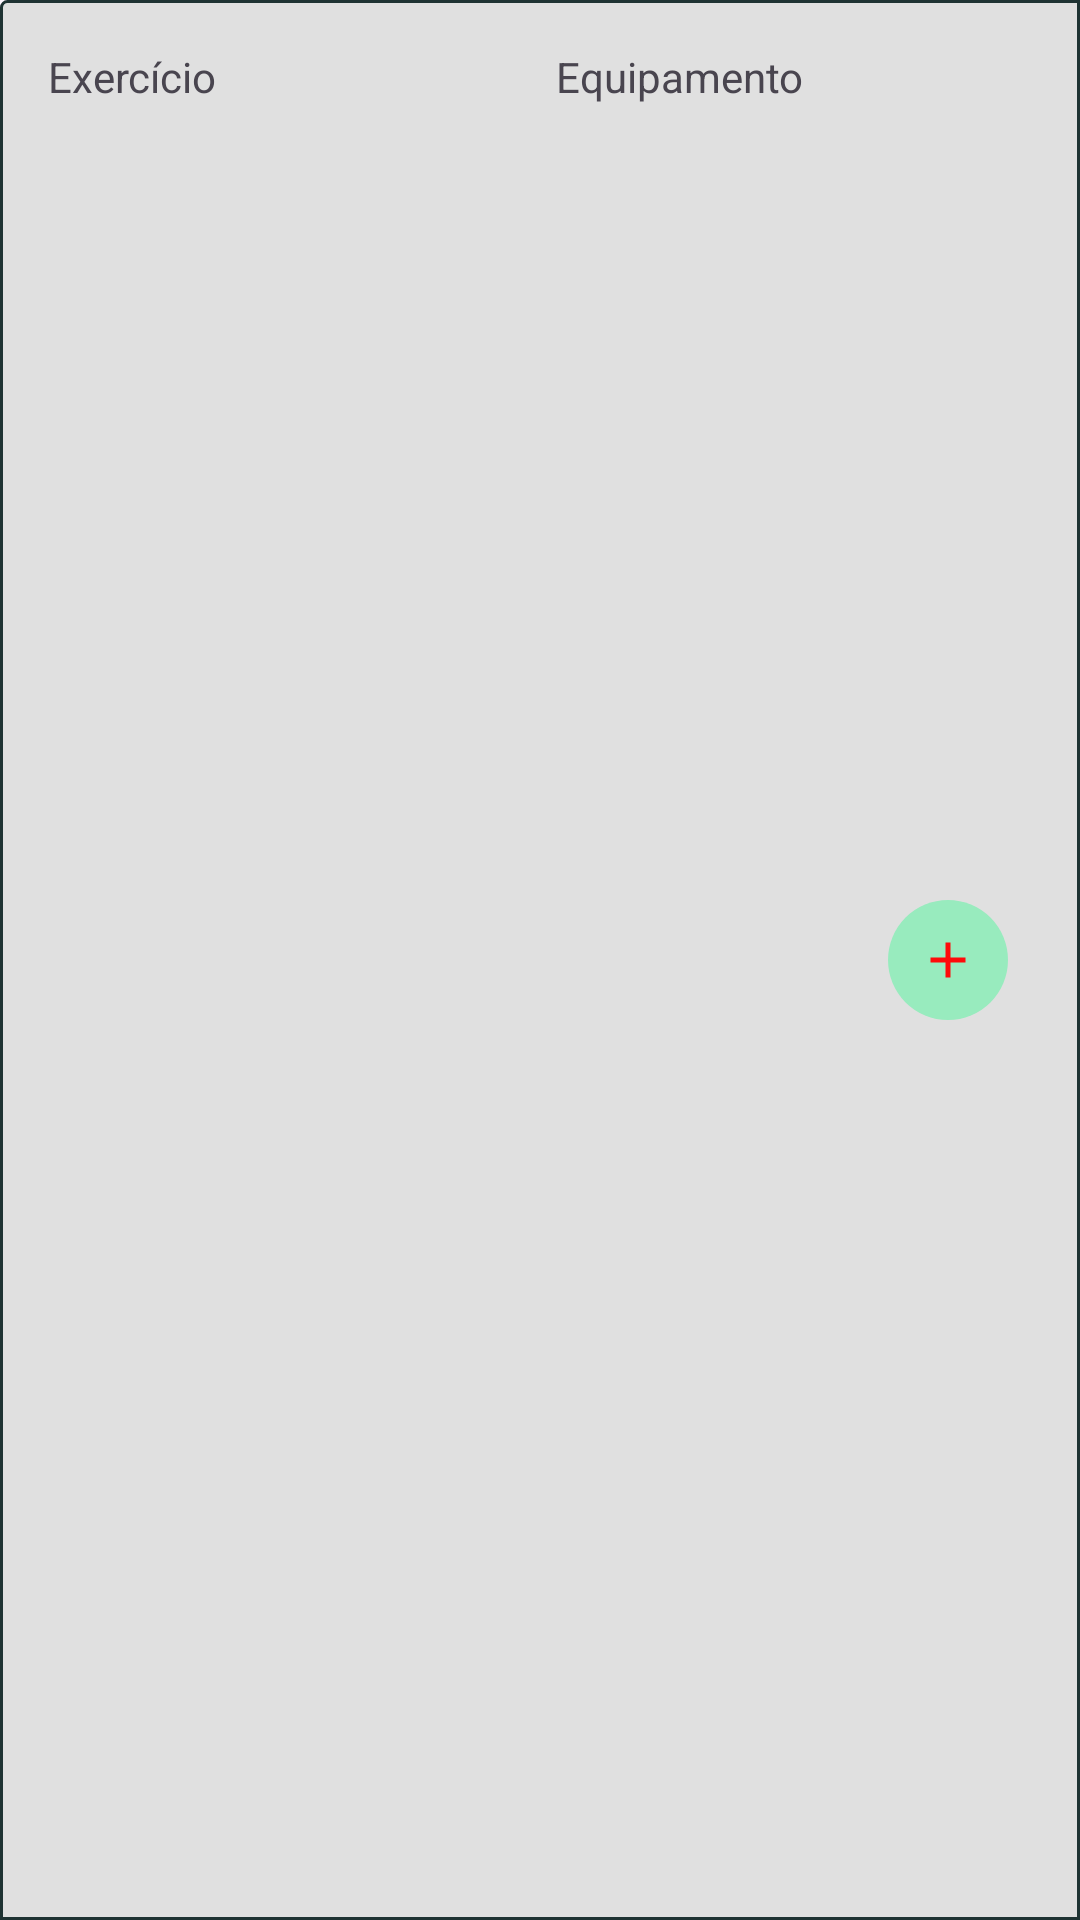

Produce the Android XML layout that renders to this screen, including the resource entries it uses.
<!-- AndroidManifest.xml: application theme Theme.ExerciseRoutine -->
<!-- res/layout/exercise_item.xml -->
<?xml version="1.0" encoding="utf-8"?>
<androidx.constraintlayout.widget.ConstraintLayout xmlns:android="http://schemas.android.com/apk/res/android"
    xmlns:app="http://schemas.android.com/apk/res-auto"
    xmlns:tools="http://schemas.android.com/tools"
    android:layout_width="match_parent"
    android:layout_height="wrap_content"
    android:background="@drawable/border_background">

    <androidx.constraintlayout.widget.Guideline
        android:id="@+id/middle_vertical"
        android:layout_width="wrap_content"
        android:layout_height="wrap_content"
        android:orientation="vertical"
        app:layout_constraintGuide_percent="0.47"
        tools:viewBindingIgnore="true" />

    <androidx.constraintlayout.widget.Guideline
        android:id="@+id/middle_vertical2"
        android:layout_width="wrap_content"
        android:layout_height="wrap_content"
        android:orientation="vertical"
        app:layout_constraintGuide_percent="0.8"
        tools:viewBindingIgnore="true" />

    <com.google.android.material.textview.MaterialTextView
        android:id="@+id/exercise_name_label"
        android:layout_width="wrap_content"
        android:layout_height="wrap_content"
        android:layout_marginTop="16dp"
        android:text="@string/exercise"
        android:textSize="14sp"
        app:layout_constraintStart_toStartOf="@+id/exercise_name"
        app:layout_constraintTop_toTopOf="parent" />

    <com.google.android.material.textview.MaterialTextView
        android:id="@+id/exercise_name"
        android:layout_width="0dp"
        android:layout_height="wrap_content"
        android:layout_marginStart="16dp"
        android:layout_marginBottom="10dp"
        android:singleLine="false"
        android:textSize="20sp"
        app:layout_constraintBottom_toBottomOf="parent"
        app:layout_constraintEnd_toStartOf="@+id/middle_vertical"
        app:layout_constraintHorizontal_bias="0.0"
        app:layout_constraintStart_toStartOf="parent"
        app:layout_constraintTop_toBottomOf="@+id/exercise_name_label"
        app:layout_constraintVertical_bias="0.0"
        tools:text="Rickshaw Carry" />


    <com.google.android.material.textview.MaterialTextView
        android:id="@+id/equipment_needed_label"
        android:layout_width="wrap_content"
        android:layout_height="wrap_content"
        android:text="@string/equip"
        android:textSize="14sp"
        app:layout_constraintStart_toStartOf="@id/equipment_needed"
        app:layout_constraintTop_toTopOf="@+id/exercise_name_label" />

    <com.google.android.material.textview.MaterialTextView
        android:id="@+id/equipment_needed"
        android:layout_width="0dp"
        android:layout_height="wrap_content"
        android:layout_marginStart="16dp"
        android:layout_marginBottom="10dp"
        android:textSize="20sp"
        app:layout_constraintBottom_toBottomOf="parent"
        app:layout_constraintEnd_toEndOf="@id/middle_vertical2"
        app:layout_constraintStart_toStartOf="@+id/middle_vertical"
        app:layout_constraintTop_toBottomOf="@+id/equipment_needed_label"
        app:layout_constraintVertical_bias="0.0"
        tools:text="dumbbell" />

    <com.google.android.material.button.MaterialButton
        android:id="@+id/materialButton"
        style="@style/Widget.Material3.Button.IconButton.Filled"
        android:layout_width="wrap_content"
        android:layout_height="wrap_content"
        android:layout_margin="20dp"
        app:icon="@drawable/icon_add"
        app:layout_constraintBottom_toBottomOf="parent"
        app:layout_constraintEnd_toEndOf="parent"
        app:layout_constraintTop_toTopOf="parent" />

</androidx.constraintlayout.widget.ConstraintLayout>
<!-- resources referenced by this layout -->
<resources>
  <!-- drawable border_background (drawable) -->
  <shape xmlns:android="http://schemas.android.com/apk/res/android"
      android:shape="rectangle">
      <solid android:color="?attr/backgroundColor" />
      <corners
          android:bottomLeftRadius="0dp"
          android:bottomRightRadius="0dp"
          android:radius="2dp"
          android:topRightRadius="0dp" />
      <stroke
          android:width="1dp"
          android:color="?attr/colorOnBackground" />
  </shape>
  <!-- drawable icon_add (drawable) -->
  <vector xmlns:android="http://schemas.android.com/apk/res/android"
      android:width="24dp"
      android:height="24dp"
      android:tint="?attr/colorOnBackground"
      android:viewportWidth="24"
      android:viewportHeight="24">
      <path
          android:fillColor="?attr/colorOnBackground"
          android:pathData="M19,13h-6v6h-2v-6H5v-2h6V5h2v6h6v2z" />
  </vector>
  <string name="equip">Equipamento</string>
  <string name="exercise">Exercício</string>
  <style name="Theme.ExerciseRoutine" parent="Theme.Material3.DayNight.NoActionBar">
          <item name="backgroundColor">@color/day_background</item>
          <item name="colorPrimary">@color/day_primary</item>
          <item name="colorPrimaryVariant">@color/day_primary_variant</item>
          <item name="colorOnPrimary">@color/day_onPrimary</item>
          <item name="greenButtonColor">@color/day_green</item>
          <item name="redButtonColor">@color/day_red</item>
          <item name="colorSecondary">@color/day_secondary</item>
          <item name="colorSecondaryVariant">@color/day_secondary_variant</item>
          <item name="colorOnSecondary">@color/day_onSecondary</item>
          <item name="android:statusBarColor">?attr/colorPrimaryVariant</item>
          <item name="colorOnBackground">@color/day_onBackground</item>
          <item name="colorOnSurfaceVariant">@color/day_secondary</item>
          <item name="colorOnSecondaryContainer">@color/day_primary_variant</item>
          <item name="bottomSheetDialogTheme">@style/ThemeOverlay.App.BottomSheetDialog</item>
      </style>
  <color name="day_background">#E0E0E0</color>
  <color name="day_primary">#98EBBE</color>
  <color name="day_primary_variant">#66E19D</color>
  <color name="day_onPrimary">#FF0A0A</color>
  <color name="day_green">#0D4526</color>
  <color name="day_red">#A30000</color>
  <color name="day_secondary">#2587C4</color>
  <color name="day_secondary_variant">#2176AB</color>
  <color name="day_onSecondary">#F0EBBA</color>
  <color name="day_onBackground">@color/night_background</color>
  <style name="ThemeOverlay.App.BottomSheetDialog" parent="ThemeOverlay.Material3.BottomSheetDialog">
          <item name="bottomSheetStyle">@style/ModalBottomSheetDialog</item>
      </style>
  <color name="night_background">#1F3333</color>
  <style name="ModalBottomSheetDialog" parent="Widget.Material3.BottomSheet.Modal">
          <item name="shapeAppearance">@style/ShapeAppearance.App.LargeComponent</item>
      </style>
  <style name="ShapeAppearance.App.LargeComponent" parent="ShapeAppearance.Material3.LargeComponent">
          <item name="cornerFamily">rounded</item>
          <item name="cornerSize">24dp</item>
      </style>
</resources>
